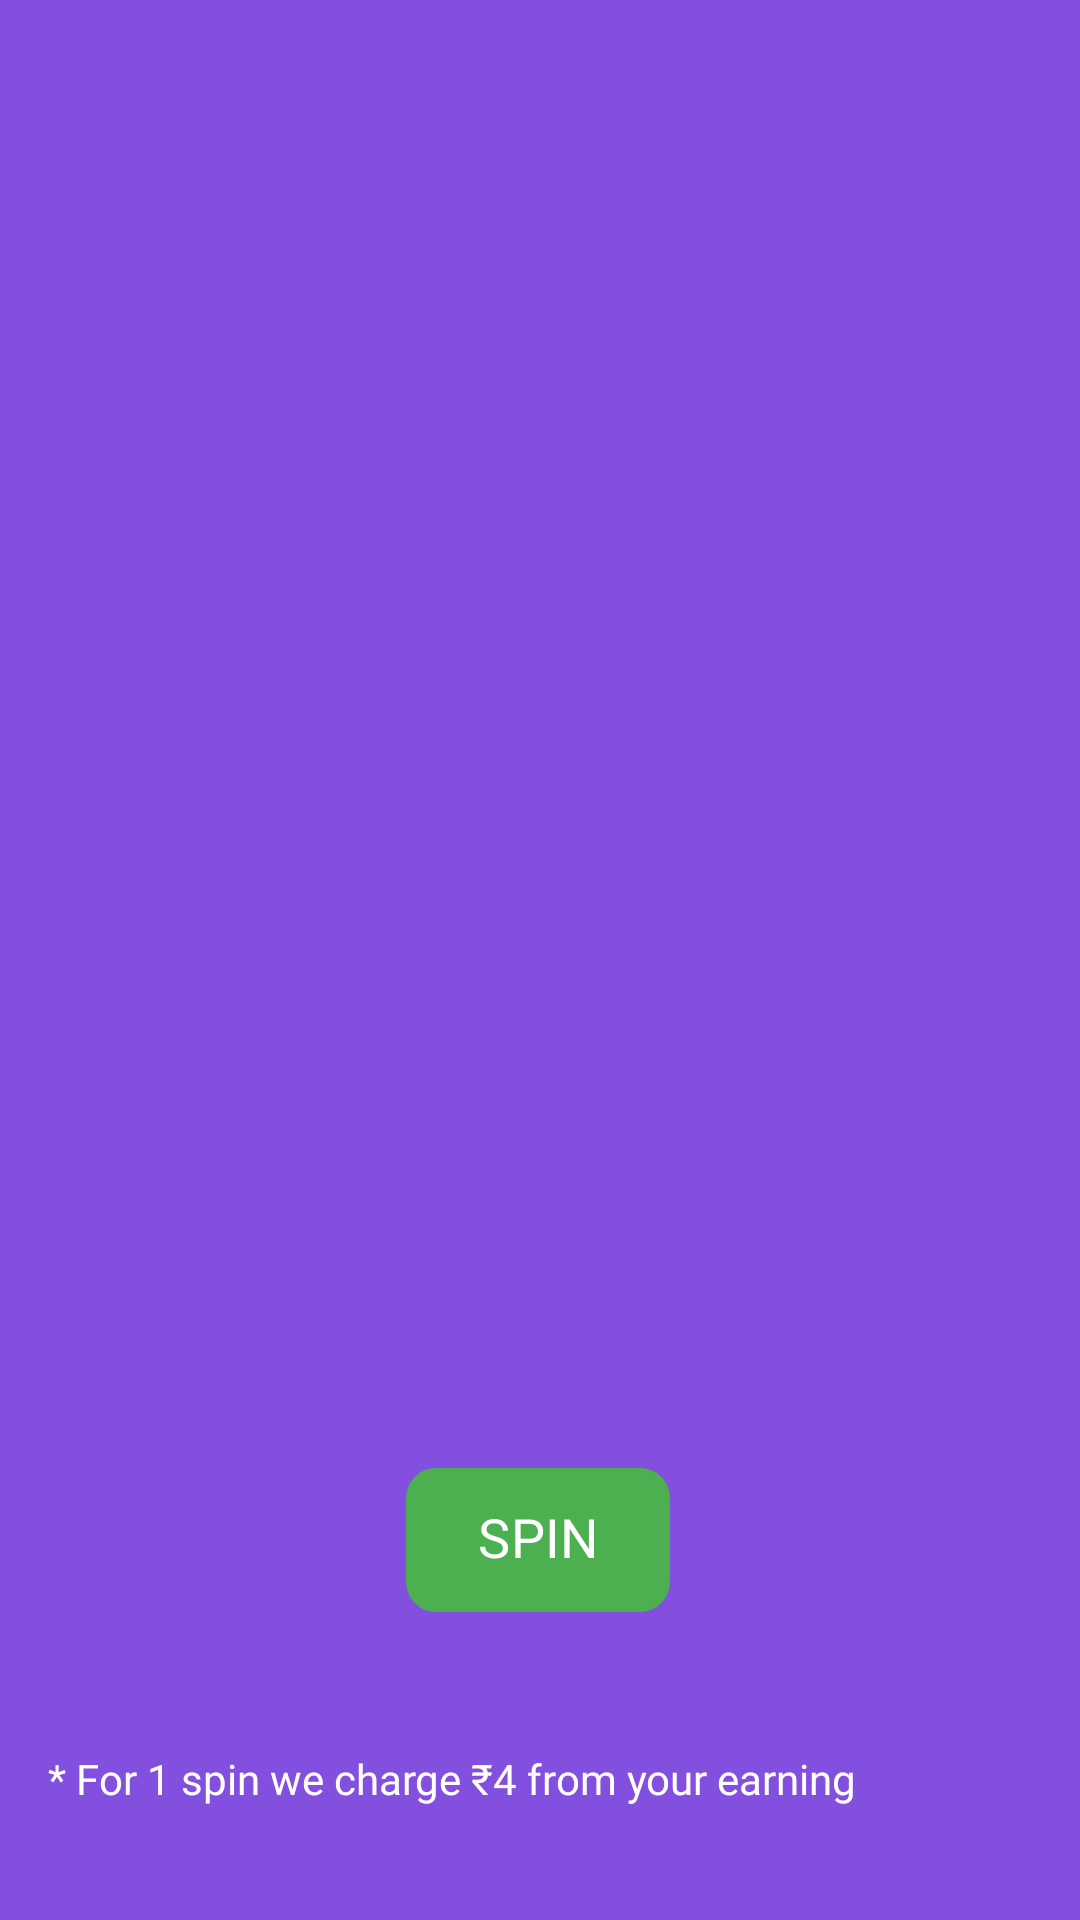

The Android layout XML behind this screen, and the referenced resources:
<!-- AndroidManifest.xml: application theme AppTheme -->
<!-- res/layout/activity_spin.xml -->
<?xml version="1.0" encoding="utf-8"?>
<androidx.constraintlayout.widget.ConstraintLayout xmlns:android="http://schemas.android.com/apk/res/android"
    xmlns:app="http://schemas.android.com/apk/res-auto"
    xmlns:tools="http://schemas.android.com/tools"
    android:layout_width="match_parent"
    android:layout_height="match_parent"
    android:background="@color/color5a"
    tools:context=".Spin">

    <ImageView
        android:id="@+id/ivWheel"
        android:layout_width="300dp"
        android:layout_height="300dp"
        android:layout_marginStart="55dp"
        android:layout_marginTop="116dp"
        android:layout_marginEnd="56dp"
        android:rotation="17"
        android:src="@drawable/spin"
        app:layout_constraintEnd_toEndOf="parent"
        app:layout_constraintStart_toStartOf="parent"
        app:layout_constraintTop_toTopOf="parent" />



    <com.google.android.material.button.MaterialButton
        android:id="@+id/btnSpin"
        android:layout_width="wrap_content"
        android:layout_height="wrap_content"
        android:layout_centerInParent="true"
        android:background="@drawable/acxs111"
        android:fontFamily="@font/poppins_semibold"
        android:includeFontPadding="false"
        android:paddingStart="16dp"
        android:paddingEnd="16dp"
        android:text="SPIN"
        android:textColor="@color/white"
        android:textSize="18sp"
        app:backgroundTint="#4CAF50"
        app:layout_constraintBottom_toBottomOf="parent"
        app:layout_constraintEnd_toEndOf="parent"
        app:layout_constraintHorizontal_bias="0.498"
        app:layout_constraintStart_toStartOf="parent"
        app:layout_constraintTop_toBottomOf="@+id/ivWheel"
        app:layout_constraintVertical_bias="0.417" />

    <TextView
        android:id="@+id/desc1zzz"
        android:layout_width="wrap_content"
        android:layout_height="wrap_content"
        android:layout_centerHorizontal="true"
        android:layout_marginTop="32dp"
        android:fontFamily="@font/poppins_medium"
        android:includeFontPadding="false"
        android:padding="16dp"
        android:text="* For 1 spin we charge ₹4 from your earning "
        android:textColor="@color/white"
        app:layout_constraintStart_toStartOf="parent"
        app:layout_constraintTop_toBottomOf="@+id/btnSpin" />

</androidx.constraintlayout.widget.ConstraintLayout>
<!-- resources referenced by this layout -->
<resources>
  <color name="color5a">#834FDF</color>
  <color name="white">#FFFFFFFF</color>
  <!-- drawable acxs111 (drawable) -->
  <?xml version="1.0" encoding="utf-8"?>
  <shape xmlns:android="http://schemas.android.com/apk/res/android"
      android:shape="rectangle">
  
      <solid
          android:width="3dp"
          android:color="#4CAF50"/>
      <corners
          android:radius="10dp"/>
  </shape>
  <color name="md_theme_light_primary">#006971</color>
  <color name="md_theme_light_onPrimary">#FFFFFF</color>
  <color name="md_theme_light_primaryContainer">#84F3FF</color>
  <color name="md_theme_light_onPrimaryContainer">#002023</color>
  <color name="md_theme_light_secondary">#4A6365</color>
  <color name="md_theme_light_onSecondary">#FFFFFF</color>
  <color name="md_theme_light_secondaryContainer">#CCE7EB</color>
  <color name="md_theme_light_onSecondaryContainer">#051F22</color>
  <color name="md_theme_light_tertiary">#505E7D</color>
  <color name="md_theme_light_onTertiary">#FFFFFF</color>
  <color name="md_theme_light_tertiaryContainer">#D8E2FF</color>
  <color name="md_theme_light_onTertiaryContainer">#0B1B36</color>
  <color name="md_theme_light_error">#BA1A1A</color>
  <color name="md_theme_light_errorContainer">#FFDAD6</color>
  <color name="md_theme_light_onError">#FFFFFF</color>
  <color name="md_theme_light_onErrorContainer">#410002</color>
  <color name="md_theme_light_background">#FAFDFD</color>
  <color name="md_theme_light_onBackground">#191C1D</color>
  <color name="md_theme_light_surface">#FAFDFD</color>
  <color name="md_theme_light_onSurface">#191C1D</color>
  <color name="md_theme_light_surfaceVariant">#DAE4E5</color>
  <color name="md_theme_light_onSurfaceVariant">#3F484A</color>
  <color name="md_theme_light_outline">#6F797A</color>
  <color name="md_theme_light_inverseOnSurface">#EFF1F1</color>
  <color name="md_theme_light_inverseSurface">#2D3131</color>
  <color name="md_theme_light_inversePrimary">#4DD9E6</color>
</resources>
